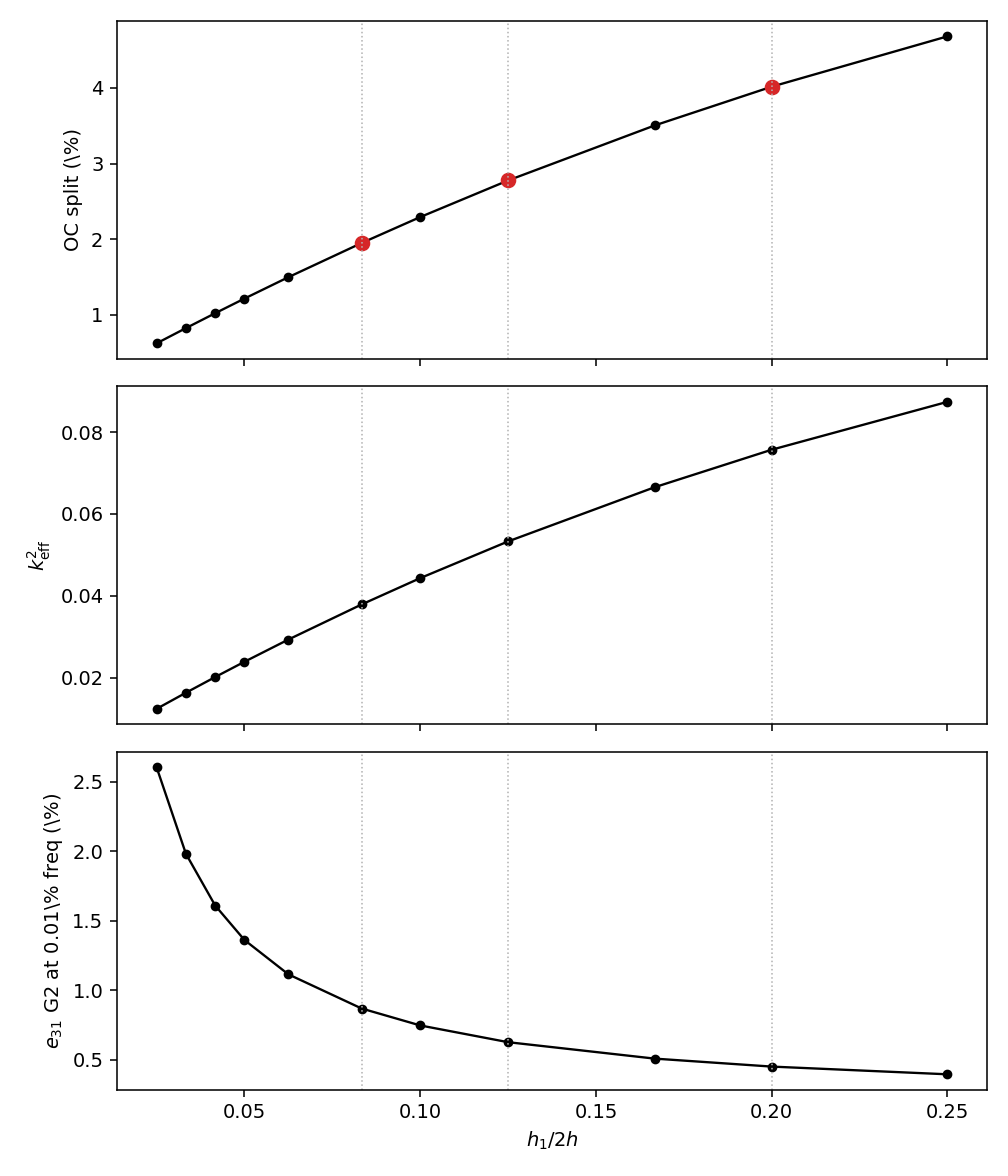

The data file committed next to this chart (first rows):
label, ratio, h1, omega_el, omega_oc, f_el_hz, f_oc_hz, split_pct, k2, g2_pct_001, split_over_ratio
1/40, 0.025, 0.0005, 731.4, 736, 116.4, 117.1, 0.6237, 0.01236, 2.604, 0.2495
1/30, 0.03333, 0.0006667, 733.3, 739.3, 116.7, 117.7, 0.8246, 0.01629, 1.983, 0.2474
1/24, 0.04167, 0.0008333, 735.3, 742.9, 117, 118.2, 1.022, 0.02013, 1.61, 0.2452
1/20, 0.05, 0.001, 737.6, 746.5, 117.4, 118.8, 1.215, 0.02387, 1.363, 0.2431
1/16, 0.0625, 0.00125, 741.2, 752.3, 118, 119.7, 1.498, 0.0293, 1.116, 0.2397
1/12, 0.08333, 0.001667, 748, 762.6, 119, 121.4, 1.95, 0.03788, 0.8701, 0.234
1/10, 0.1, 0.002, 754.1, 771.3, 120, 122.8, 2.293, 0.04432, 0.7484, 0.2293
1/8, 0.125, 0.0025, 764.1, 785.3, 121.6, 125, 2.776, 0.0533, 0.628, 0.2221
1/6, 0.1667, 0.003333, 783.2, 810.6, 124.7, 129, 3.503, 0.06654, 0.51, 0.2102
1/5, 0.2, 0.004, 800.3, 832.4, 127.4, 132.5, 4.015, 0.07572, 0.4526, 0.2008
1/4, 0.25, 0.005, 828.6, 867.3, 131.9, 138, 4.681, 0.08743, 0.3972, 0.1872
